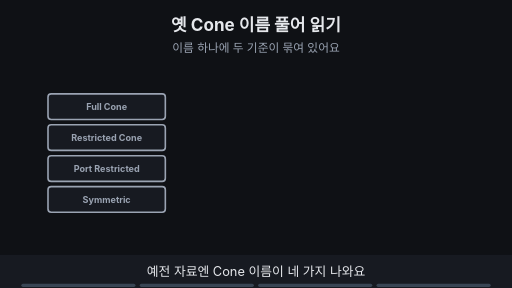
t = 0.00 s
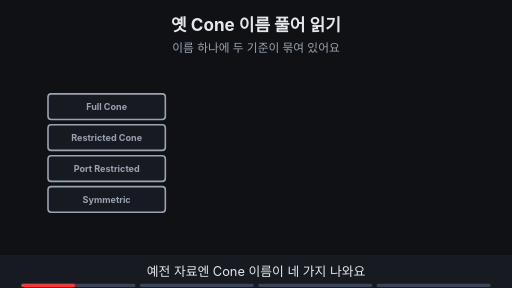
t = 1.88 s
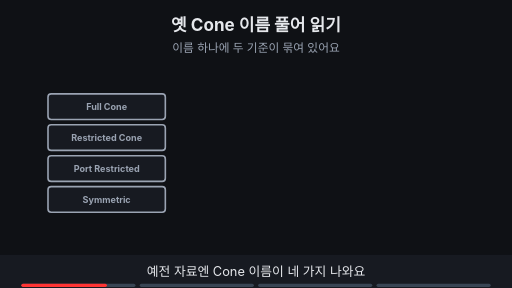
t = 3.00 s
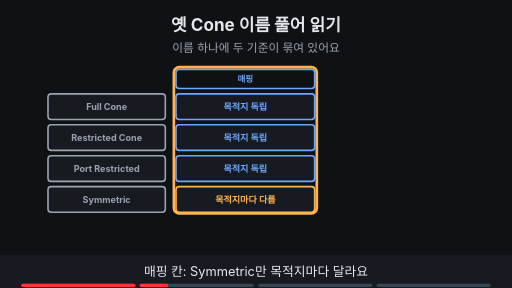
t = 5.00 s
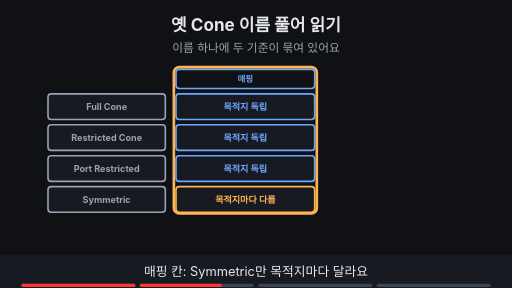
t = 6.88 s
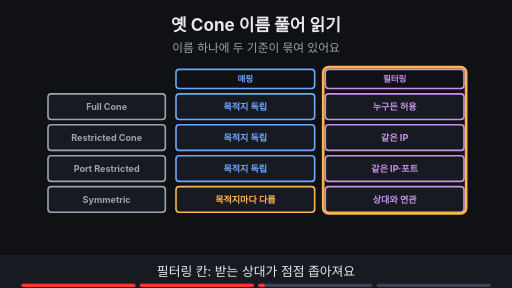
t = 8.24 s

The animated SVG that drew these frames (rendered in a browser with its animation timeline set to each time). Animation: 21 SMIL elements (animate=21); frames cover the first 8.24 s, repeats indefinitely.

<svg xmlns="http://www.w3.org/2000/svg" viewBox="0 0 960 540" width="960" height="540" font-family="-apple-system,'Apple SD Gothic Neo','Segoe UI',sans-serif">
<title>옛 Cone 이름 풀어 읽기</title>
<rect width="960" height="540" fill="#0f1115"/>
<text x="480" y="58" text-anchor="middle" font-size="32" font-weight="700" fill="#e6e8ec">옛 Cone 이름 풀어 읽기</text>
<text x="480" y="98" text-anchor="middle" font-size="22" fill="#9aa3b2">이름 하나에 두 기준이 묶여 있어요</text>
<g opacity="0"><animate attributeName="opacity" values="0;0;1;1" keyTimes="0;0.250;0.265;1" dur="16s" repeatCount="indefinite"/><rect x="330" y="130" width="260" height="36" rx="6" fill="#0f1115" stroke="#6ea8fe" stroke-width="3"/><text x="460.0" y="153.76" text-anchor="middle" font-size="16" font-weight="700" fill="#6ea8fe">매핑</text></g><g opacity="0"><animate attributeName="opacity" values="0;0;1;1" keyTimes="0;0.500;0.515;1" dur="16s" repeatCount="indefinite"/><rect x="610" y="130" width="260" height="36" rx="6" fill="#0f1115" stroke="#c792ea" stroke-width="3"/><text x="740.0" y="153.76" text-anchor="middle" font-size="16" font-weight="700" fill="#c792ea">필터링</text></g><g><rect x="90" y="176" width="220" height="48" rx="6" fill="#171a21" stroke="#9aa3b2" stroke-width="3"/><text x="200.0" y="206.12" text-anchor="middle" font-size="17" font-weight="700" fill="#9aa3b2">Full Cone</text></g><g opacity="0"><animate attributeName="opacity" values="0;0;1;1" keyTimes="0;0.250;0.265;1" dur="16s" repeatCount="indefinite"/><rect x="330" y="176" width="260" height="48" rx="6" fill="#171a21" stroke="#6ea8fe" stroke-width="3"/><text x="460.0" y="206.12" text-anchor="middle" font-size="17" font-weight="700" fill="#6ea8fe">목적지 독립</text></g><g opacity="0"><animate attributeName="opacity" values="0;0;1;1" keyTimes="0;0.500;0.515;1" dur="16s" repeatCount="indefinite"/><rect x="610" y="176" width="260" height="48" rx="6" fill="#171a21" stroke="#c792ea" stroke-width="3"/><text x="740.0" y="206.12" text-anchor="middle" font-size="17" font-weight="700" fill="#c792ea">누구든 허용</text></g><g><rect x="90" y="234" width="220" height="48" rx="6" fill="#171a21" stroke="#9aa3b2" stroke-width="3"/><text x="200.0" y="264.12" text-anchor="middle" font-size="17" font-weight="700" fill="#9aa3b2">Restricted Cone</text></g><g opacity="0"><animate attributeName="opacity" values="0;0;1;1" keyTimes="0;0.250;0.265;1" dur="16s" repeatCount="indefinite"/><rect x="330" y="234" width="260" height="48" rx="6" fill="#171a21" stroke="#6ea8fe" stroke-width="3"/><text x="460.0" y="264.12" text-anchor="middle" font-size="17" font-weight="700" fill="#6ea8fe">목적지 독립</text></g><g opacity="0"><animate attributeName="opacity" values="0;0;1;1" keyTimes="0;0.500;0.515;1" dur="16s" repeatCount="indefinite"/><rect x="610" y="234" width="260" height="48" rx="6" fill="#171a21" stroke="#c792ea" stroke-width="3"/><text x="740.0" y="264.12" text-anchor="middle" font-size="17" font-weight="700" fill="#c792ea">같은 IP</text></g><g><rect x="90" y="292" width="220" height="48" rx="6" fill="#171a21" stroke="#9aa3b2" stroke-width="3"/><text x="200.0" y="322.12" text-anchor="middle" font-size="17" font-weight="700" fill="#9aa3b2">Port Restricted</text></g><g opacity="0"><animate attributeName="opacity" values="0;0;1;1" keyTimes="0;0.250;0.265;1" dur="16s" repeatCount="indefinite"/><rect x="330" y="292" width="260" height="48" rx="6" fill="#171a21" stroke="#6ea8fe" stroke-width="3"/><text x="460.0" y="322.12" text-anchor="middle" font-size="17" font-weight="700" fill="#6ea8fe">목적지 독립</text></g><g opacity="0"><animate attributeName="opacity" values="0;0;1;1" keyTimes="0;0.500;0.515;1" dur="16s" repeatCount="indefinite"/><rect x="610" y="292" width="260" height="48" rx="6" fill="#171a21" stroke="#c792ea" stroke-width="3"/><text x="740.0" y="322.12" text-anchor="middle" font-size="17" font-weight="700" fill="#c792ea">같은 IP·포트</text></g><g><rect x="90" y="350" width="220" height="48" rx="6" fill="#171a21" stroke="#9aa3b2" stroke-width="3"/><text x="200.0" y="380.12" text-anchor="middle" font-size="17" font-weight="700" fill="#9aa3b2">Symmetric</text></g><g opacity="0"><animate attributeName="opacity" values="0;0;1;1" keyTimes="0;0.250;0.265;1" dur="16s" repeatCount="indefinite"/><rect x="330" y="350" width="260" height="48" rx="6" fill="#171a21" stroke="#ffb454" stroke-width="3"/><text x="460.0" y="380.12" text-anchor="middle" font-size="17" font-weight="700" fill="#ffb454">목적지마다 다름</text></g><g opacity="0"><animate attributeName="opacity" values="0;0;1;1" keyTimes="0;0.500;0.515;1" dur="16s" repeatCount="indefinite"/><rect x="610" y="350" width="260" height="48" rx="6" fill="#171a21" stroke="#c792ea" stroke-width="3"/><text x="740.0" y="380.12" text-anchor="middle" font-size="17" font-weight="700" fill="#c792ea">상대와 연관</text></g><g opacity="0"><animate attributeName="opacity" values="0;0;1;1;0;0" keyTimes="0;0.250;0.265;0.485;0.500;1" dur="16s" repeatCount="indefinite"/><rect x="326" y="126" width="268" height="274" rx="10" fill="none" stroke="#ffb454" stroke-width="5"/></g><g opacity="0"><animate attributeName="opacity" values="0;0;1;1;0;0" keyTimes="0;0.500;0.515;0.735;0.750;1" dur="16s" repeatCount="indefinite"/><rect x="606" y="126" width="268" height="274" rx="10" fill="none" stroke="#ffb454" stroke-width="5"/></g><g opacity="0"><animate attributeName="opacity" values="0;0;1;1" keyTimes="0;0.750;0.765;1" dur="16s" repeatCount="indefinite"/><rect x="310" y="415" width="340" height="34" rx="17" fill="#7ee7c7" stroke="#7ee7c7" stroke-width="2"/><text x="480" y="438.48" text-anchor="middle" font-size="18" font-weight="700" fill="#0f1115">이름보다 두 기준을 따로 확인</text></g>
<rect x="0" y="478" width="960" height="62" fill="#171a21"/>
<g opacity="1"><animate attributeName="opacity" values="1;1;0;0" keyTimes="0;0.235;0.250;1" dur="16s" repeatCount="indefinite"/><text x="480" y="518" text-anchor="middle" font-size="24" fill="#e6e8ec">예전 자료엔 Cone 이름이 네 가지 나와요</text></g>
<g opacity="0"><animate attributeName="opacity" values="0;0;1;1;0;0" keyTimes="0;0.250;0.265;0.485;0.500;1" dur="16s" repeatCount="indefinite"/><text x="480" y="518" text-anchor="middle" font-size="24" fill="#e6e8ec">매핑 칸: Symmetric만 목적지마다 달라요</text></g>
<g opacity="0"><animate attributeName="opacity" values="0;0;1;1;0;0" keyTimes="0;0.500;0.515;0.735;0.750;1" dur="16s" repeatCount="indefinite"/><text x="480" y="518" text-anchor="middle" font-size="24" fill="#e6e8ec">필터링 칸: 받는 상대가 점점 좁아져요</text></g>
<g opacity="0"><animate attributeName="opacity" values="0;0;1;1" keyTimes="0;0.750;0.765;1" dur="16s" repeatCount="indefinite"/><text x="480" y="518" text-anchor="middle" font-size="24" fill="#e6e8ec">실제 장비는 두 기준을 따로 확인해요</text></g>

<g aria-label="재생 진행 막대" data-stage-count="4"><g class="progress-segment" data-stage="1"><rect x="40" y="532" width="214" height="6" rx="3" fill="#394554"/><rect x="40" y="532" width="0" height="6" rx="3" fill="#ff3434"><animate attributeName="width" values="0;214;214" keyTimes="0;0.250000;1" dur="16s" repeatCount="indefinite"/></rect></g><g class="progress-segment" data-stage="2"><rect x="262" y="532" width="214" height="6" rx="3" fill="#394554"/><rect x="262" y="532" width="0" height="6" rx="3" fill="#ff3434"><animate attributeName="width" values="0;0;214;214" keyTimes="0;0.250000;0.500000;1" dur="16s" repeatCount="indefinite"/></rect></g><g class="progress-segment" data-stage="3"><rect x="484" y="532" width="214" height="6" rx="3" fill="#394554"/><rect x="484" y="532" width="0" height="6" rx="3" fill="#ff3434"><animate attributeName="width" values="0;0;214;214" keyTimes="0;0.500000;0.750000;1" dur="16s" repeatCount="indefinite"/></rect></g><g class="progress-segment" data-stage="4"><rect x="706" y="532" width="214" height="6" rx="3" fill="#394554"/><rect x="706" y="532" width="0" height="6" rx="3" fill="#ff3434"><animate attributeName="width" values="0;0;214" keyTimes="0;0.750000;1" dur="16s" repeatCount="indefinite"/></rect></g></g></svg>
